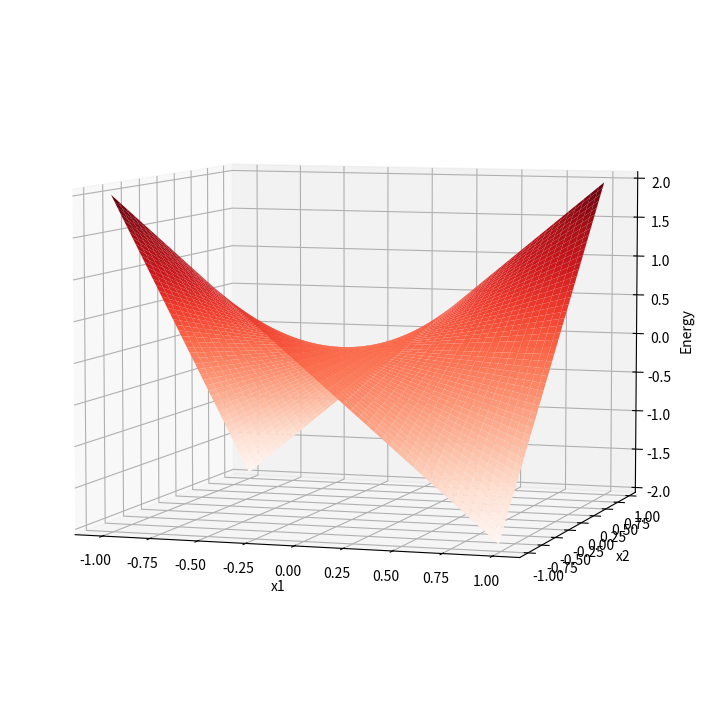

Write the Python code that produced this figure.
import numpy as np
import matplotlib.pyplot as plt


def energy(input_vector):
    input_vector = np.array(input_vector)
    X = np.array([[1, -1], [-1, 1]])
    weight = X.T.dot(X) - 2 * np.eye(2)
    return -0.5 * input_vector.dot(weight).dot(input_vector)


fig = plt.figure(figsize=(9, 9))
ax = fig.add_subplot(111, projection='3d')
x = y = np.arange(-1.0, 1.0, 0.01)
X, Y = np.meshgrid(x, y)
energies = map(energy, zip(np.ravel(X), np.ravel(Y)))
zs = np.array(list(energies))
Z = zs.reshape(X.shape)

ax.view_init(elev=6, azim=-72)
ax.plot_surface(X, Y, Z, cmap='Reds')
ax.set_xlabel('x1')
ax.set_ylabel('x2')
ax.set_zlabel('Energy')

plt.show()
